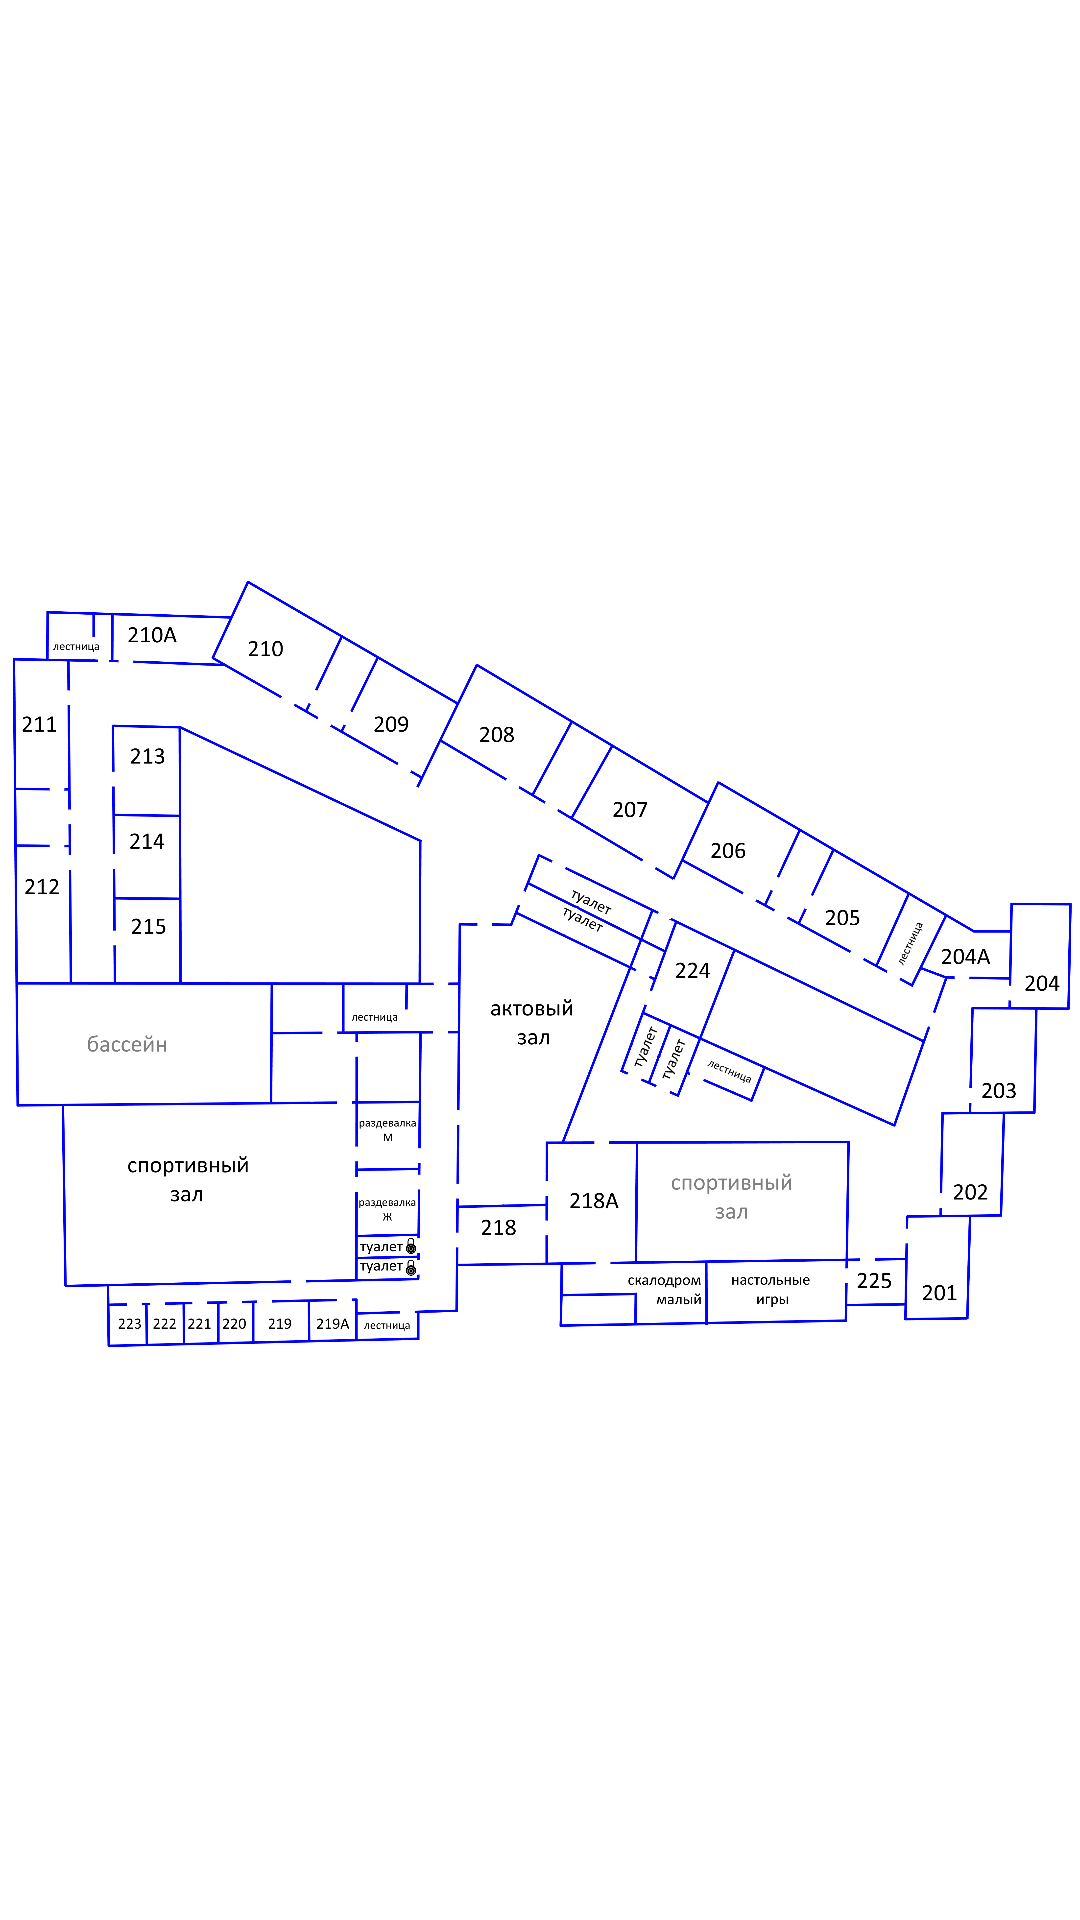

Layout XML and referenced resources for this Android screen:
<!-- AndroidManifest.xml: application theme Theme.School_project -->
<!-- res/layout/fragment_blank2.xml -->
<?xml version="1.0" encoding="utf-8"?>
<FrameLayout xmlns:android="http://schemas.android.com/apk/res/android"
    xmlns:app="http://schemas.android.com/apk/res-auto"
    xmlns:tools="http://schemas.android.com/tools"
    android:layout_width="match_parent"
    android:layout_height="match_parent"
    tools:context=".BlankFragment2">

    <androidx.constraintlayout.widget.ConstraintLayout
        android:layout_width="match_parent"
        android:layout_height="match_parent">

        <ImageView
            android:id="@+id/map2"
            android:layout_width="wrap_content"
            android:layout_height="wrap_content"
            android:src="@drawable/sfloor"
            app:layout_constraintBottom_toBottomOf="parent"
            app:layout_constraintEnd_toEndOf="parent"
            app:layout_constraintStart_toStartOf="parent"
            app:layout_constraintTop_toTopOf="parent" />
    </androidx.constraintlayout.widget.ConstraintLayout>
</FrameLayout>
<!-- resources referenced by this layout -->
<resources>
  <!-- drawable sfloor: png bitmap (drawable, 507118 bytes) -->
  <style name="Theme.School_project" parent="Theme.MaterialComponents.DayNight.DarkActionBar">
          
          <item name="colorPrimary">@color/eljur_red</item>
          <item name="colorPrimaryVariant">@color/purple_700</item>
          <item name="colorOnPrimary">@color/white</item>
          
          <item name="colorSecondary">@color/teal_200</item>
          <item name="colorSecondaryVariant">@color/teal_700</item>
          <item name="colorOnSecondary">@color/black</item>
          
          <item name="android:statusBarColor" tools:targetApi="l">@color/status_bar_color</item>
          
      </style>
  <color name="eljur_red">#B5222C</color>
  <color name="purple_700">#FF3700B3</color>
  <color name="white">#FFFFFFFF</color>
  <color name="teal_200">#FF03DAC5</color>
  <color name="teal_700">#FF018786</color>
  <color name="black">#FF000000</color>
  <color name="status_bar_color">#D32F2E</color>
</resources>
